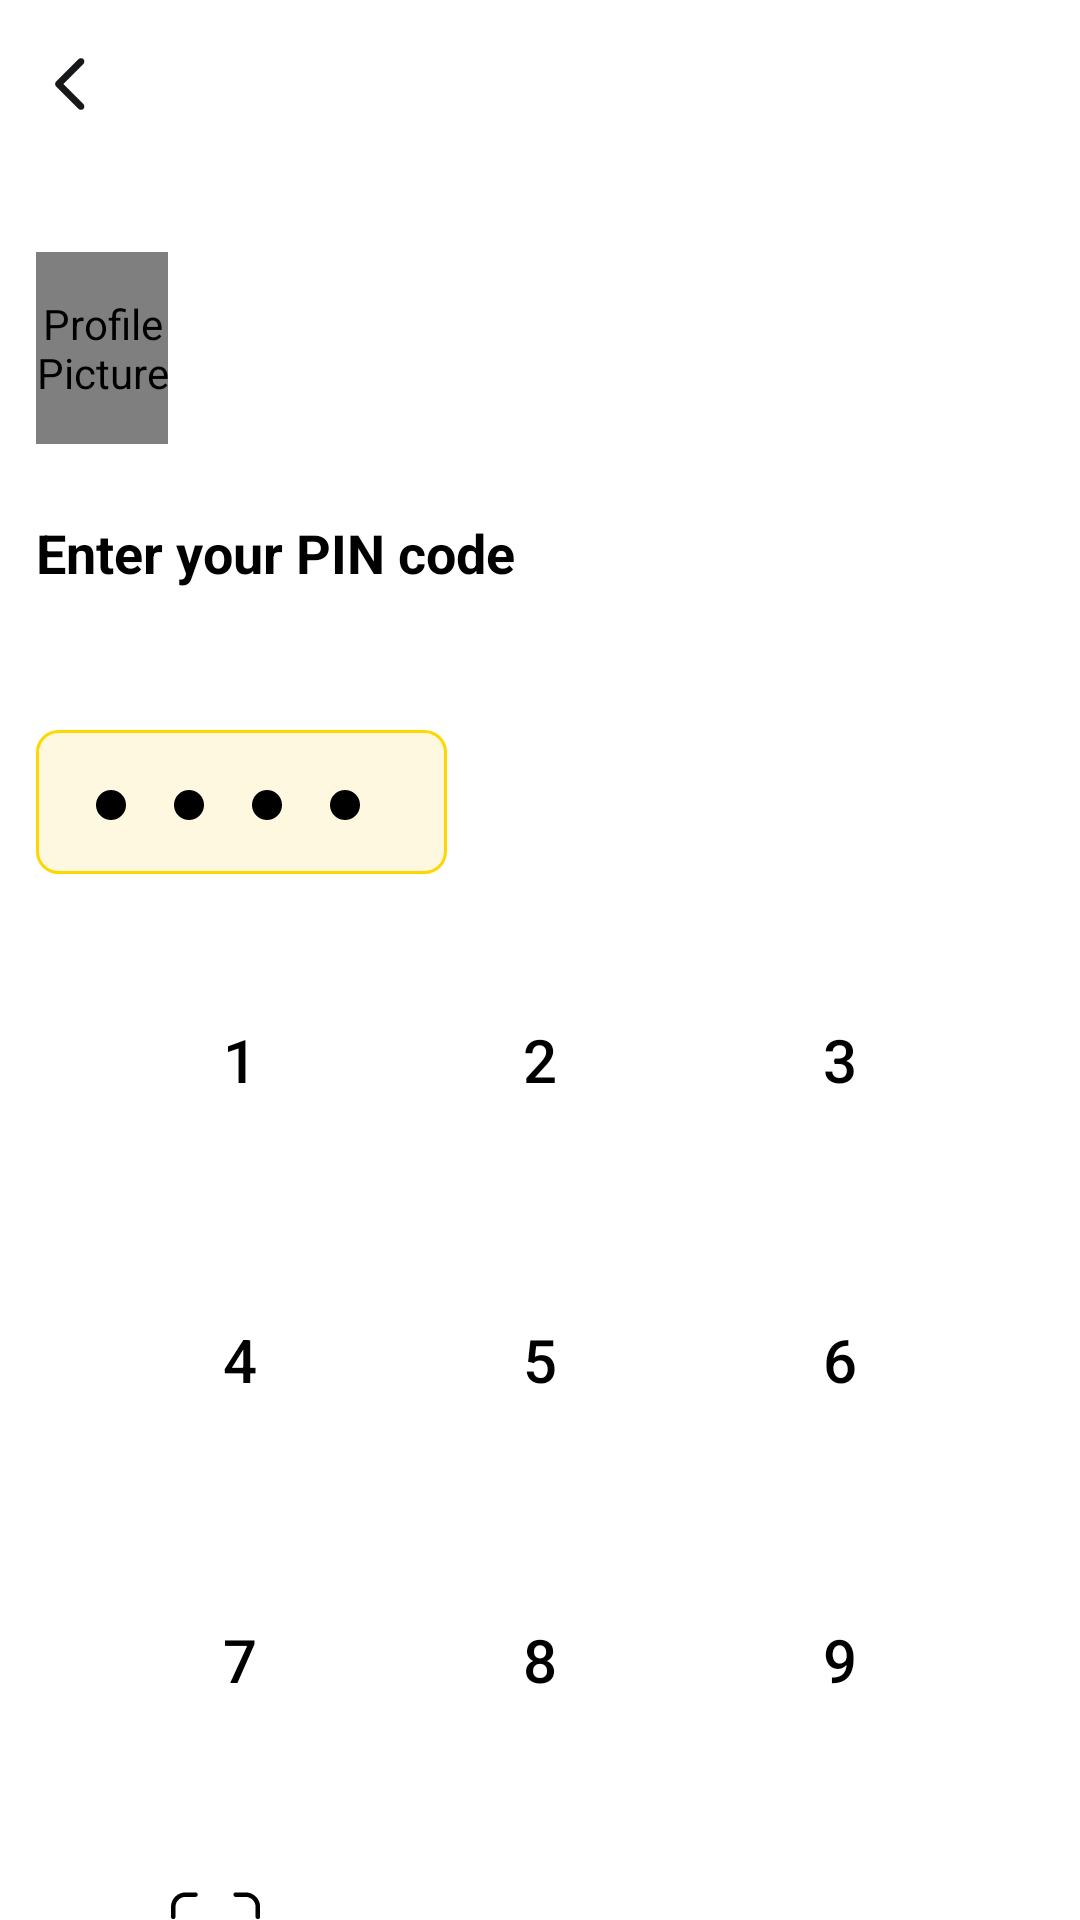

Produce the Android XML layout that renders to this screen, including the resource entries it uses.
<!-- AndroidManifest.xml: application theme Theme.Cypher -->
<!-- res/layout/fragment_set_pin.xml -->
<?xml version="1.0" encoding="utf-8"?>
<androidx.constraintlayout.widget.ConstraintLayout xmlns:android="http://schemas.android.com/apk/res/android"
    xmlns:app="http://schemas.android.com/apk/res-auto"
    xmlns:tools="http://schemas.android.com/tools"
    android:layout_width="match_parent"
    android:layout_height="match_parent"
    tools:context=".SetPin">

    
    <ImageView
        android:id="@+id/btnBack"
        android:layout_width="24dp"
        android:layout_height="24dp"
        android:layout_marginStart="12dp"
        android:layout_marginTop="16dp"
        android:contentDescription="Back"
        android:src="@drawable/arrow"
        app:layout_constraintStart_toStartOf="parent"
        app:layout_constraintTop_toTopOf="parent" />

    
    <de.hdodenhof.circleimageview.CircleImageView
        android:id="@+id/profileImage"
        android:layout_width="44dp"
        android:layout_height="64dp"
        android:layout_marginStart="12dp"
        android:layout_marginTop="44dp"
        android:contentDescription="Profile Picture"
        android:src="@drawable/logo"
        app:layout_constraintStart_toStartOf="parent"
        app:layout_constraintTop_toBottomOf="@id/btnBack" />

    
    <TextView
        android:id="@+id/tvEnterPin"
        android:layout_width="wrap_content"
        android:layout_height="wrap_content"
        android:layout_marginTop="24dp"
        android:text="Enter your PIN code"
        android:textColor="@android:color/black"
        android:textSize="18sp"
        android:textStyle="bold"
        app:layout_constraintStart_toStartOf="@+id/profileImage"
        app:layout_constraintTop_toBottomOf="@id/profileImage" />

    
    <TextView
        android:id="@+id/tvLogout"
        android:layout_width="wrap_content"
        android:layout_height="wrap_content"
        android:layout_marginTop="14dp"
        android:text="Not you? Log Out"
        android:textColor="@android:color/holo_red_dark"
        android:textSize="14sp"
        android:visibility="invisible"
        app:layout_constraintEnd_toEndOf="parent"
        app:layout_constraintStart_toStartOf="parent"
        app:layout_constraintTop_toBottomOf="@id/tvEnterPin" />

    
    <LinearLayout
        android:id="@+id/pinEntryContainer"
        android:layout_width="137dp"
        android:layout_height="48dp"
        android:layout_marginTop="14dp"
        android:background="@drawable/pin_background"
        android:orientation="horizontal"
        android:padding="12dp"
        app:layout_constraintStart_toStartOf="@+id/tvEnterPin"
        app:layout_constraintTop_toBottomOf="@id/tvLogout">

        <View
            android:id="@+id/dot1"
            android:layout_width="10dp"
            android:layout_height="10dp"
            android:layout_margin="8dp"
            android:background="@drawable/pin_dot" />

        <View
            android:id="@+id/dot2"
            android:layout_width="10dp"
            android:layout_height="10dp"
            android:layout_margin="8dp"
            android:background="@drawable/pin_dot" />

        <View
            android:id="@+id/dot3"
            android:layout_width="10dp"
            android:layout_height="10dp"
            android:layout_margin="8dp"
            android:background="@drawable/pin_dot" />

        <View
            android:id="@+id/dot4"
            android:layout_width="10dp"
            android:layout_height="10dp"
            android:layout_margin="8dp"
            android:background="@drawable/pin_dot" />
    </LinearLayout>

    
    <GridLayout
        android:id="@+id/keypad"
        android:layout_width="wrap_content"
        android:layout_height="wrap_content"
        android:layout_marginTop="12dp"
        android:columnCount="3"
        android:rowCount="4"
        app:layout_constraintEnd_toEndOf="parent"
        app:layout_constraintStart_toStartOf="parent"
        app:layout_constraintTop_toBottomOf="@id/pinEntryContainer">

        
        <Button
            android:id="@+id/btn1"
            style="@style/KeypadButton"
            android:layout_margin="18dp"
            android:text="1" />

        <Button
            android:id="@+id/btn2"
            style="@style/KeypadButton"
            android:layout_margin="18dp"

            android:text="2" />

        <Button
            android:id="@+id/btn3"
            style="@style/KeypadButton"
            android:layout_margin="18dp"

            android:text="3" />

        <Button
            android:id="@+id/btn4"
            style="@style/KeypadButton"
            android:layout_margin="18dp"

            android:text="4" />

        <Button
            android:id="@+id/btn5"
            style="@style/KeypadButton"
            android:layout_margin="18dp"

            android:text="5" />

        <Button
            android:id="@+id/btn6"
            style="@style/KeypadButton"
            android:layout_margin="18dp"

            android:text="6" />

        <Button
            android:id="@+id/btn7"
            style="@style/KeypadButton"
            android:layout_margin="18dp"

            android:text="7" />

        <Button
            android:id="@+id/btn8"
            style="@style/KeypadButton"
            android:layout_margin="18dp"

            android:text="8" />

        <Button
            android:id="@+id/btn9"
            style="@style/KeypadButton"
            android:layout_margin="18dp"

            android:text="9" />

        
        <ImageButton
            android:id="@+id/btnBiometric"
            android:layout_width="48dp"
            android:layout_height="48dp"
            android:layout_margin="18dp"
            android:background="?attr/selectableItemBackground"
            android:contentDescription="Biometric Authentication"
            android:src="@drawable/ic_fingerprint" />

        <Button
            android:id="@+id/btn0"
            style="@style/KeypadButton"
            android:layout_margin="18dp"
            android:text="0" />

        
        <androidx.appcompat.widget.AppCompatButton
            android:id="@+id/btn_backspace"
            style="@style/KeypadButton"
            android:layout_margin="18dp"
            android:text="⌫"
            android:textSize="28sp" />
    </GridLayout>


</androidx.constraintlayout.widget.ConstraintLayout>
<!-- resources referenced by this layout -->
<resources>
  <!-- drawable arrow (drawable) -->
  <vector xmlns:android="http://schemas.android.com/apk/res/android"
      android:width="24dp"
      android:height="24dp"
      android:viewportWidth="24"
      android:viewportHeight="24">
      <path
          android:fillColor="#FF17181A"
          android:pathData="M15.8 18.7c0.2 0.21 0.33 0.5 0.33 0.8 0 0.3-0.12 0.59-0.33 0.8-0.22 0.2-0.5 0.33-0.8 0.33-0.3 0-0.59-0.12-0.8-0.33l-7.5-7.5c-0.1-0.1-0.19-0.23-0.24-0.37C6.4 12.3 6.37 12.15 6.37 12c0-0.15 0.03-0.3 0.09-0.43C6.5 11.43 6.6 11.3 6.7 11.2l7.5-7.5c0.21-0.2 0.5-0.33 0.8-0.33 0.3 0 0.58 0.12 0.8 0.33 0.2 0.21 0.33 0.5 0.33 0.8 0 0.3-0.12 0.59-0.33 0.8L9.1 12l6.7 6.7Z"/>
  </vector>
  <!-- drawable logo (drawable) -->
  <vector xmlns:android="http://schemas.android.com/apk/res/android"
      android:width="95dp"
      android:height="95dp"
      android:viewportWidth="95"
      android:viewportHeight="95">
      <path
          android:fillColor="#FFF6671E"
          android:pathData="M95 14.53c0 8.03-6.52 14.53-14.56 14.53-8.04 0-14.56-6.5-14.56-14.53C65.88 6.51 72.4 0 80.44 0 88.48 0 95 6.5 95 14.53Z"/>
      <path
          android:fillColor="#FFF6671E"
          android:pathData="M0 0.2h56.9s1.7 13.5-0.92 21.47C51.54 35.18 31.66 46.9 31.66 46.9L0 38V0.2Z"/>
      <path
          android:fillColor="#FFF6671E"
          android:pathData="M0 56.29l31.52-9.4L47 62.48s-4.77 8.16-6.65 13.86C38.05 83.35 37.37 95 37.37 95H0V56.29Z"/>
      <path
          android:fillColor="#FFF6671E"
          android:pathData="M47.6 62.67s9.45-11.83 18.02-16.96C75.77 39.62 95 38.08 95 38.08V95H56.67L47.6 62.67Z"/>
  </vector>
  <!-- drawable pin_background (drawable) -->
  <shape xmlns:android="http://schemas.android.com/apk/res/android"
      android:shape="rectangle">
      <corners android:radius="7dp"/>
      <solid android:color="#FFF8E1"/>  
      <stroke android:width="1dp" android:color="#FFD700"/>  
  </shape>
  <!-- drawable pin_dot (drawable) -->
  <shape xmlns:android="http://schemas.android.com/apk/res/android"
      android:shape="oval">
      <size
          android:width="10dp"
          android:height="10dp" />
      <solid android:color="#000000"/>
  </shape>
  <style name="KeypadButton">
          <item name="android:layout_width">64dp</item>
          <item name="android:layout_height">64dp</item>
          <item name="android:textSize">20sp</item>
          <item name="android:textColor">@android:color/black</item>
          <item name="android:background">?attr/selectableItemBackground</item>
      </style>
  <style name="Theme.Cypher" parent="Theme.MaterialComponents.Light.NoActionBar">
          
          <item name="colorPrimary">@color/purple_500</item>
          <item name="colorPrimaryVariant">@color/purple_700</item>
          <item name="colorOnPrimary">@color/white</item>
          
          <item name="colorSecondary">@color/teal_200</item>
          <item name="colorSecondaryVariant">@color/teal_700</item>
          <item name="colorOnSecondary">@color/black</item>
          
          <item name="android:statusBarColor">@color/brand_color</item>
          
      </style>
  <color name="purple_500">#FF6200EE</color>
  <color name="purple_700">#FF3700B3</color>
  <color name="white">#FFFFFF</color>
  <color name="teal_200">#FF03DAC5</color>
  <color name="teal_700">#FF018786</color>
  <color name="black">#FF000000</color>
  <color name="brand_color">#FFC801</color>
</resources>
